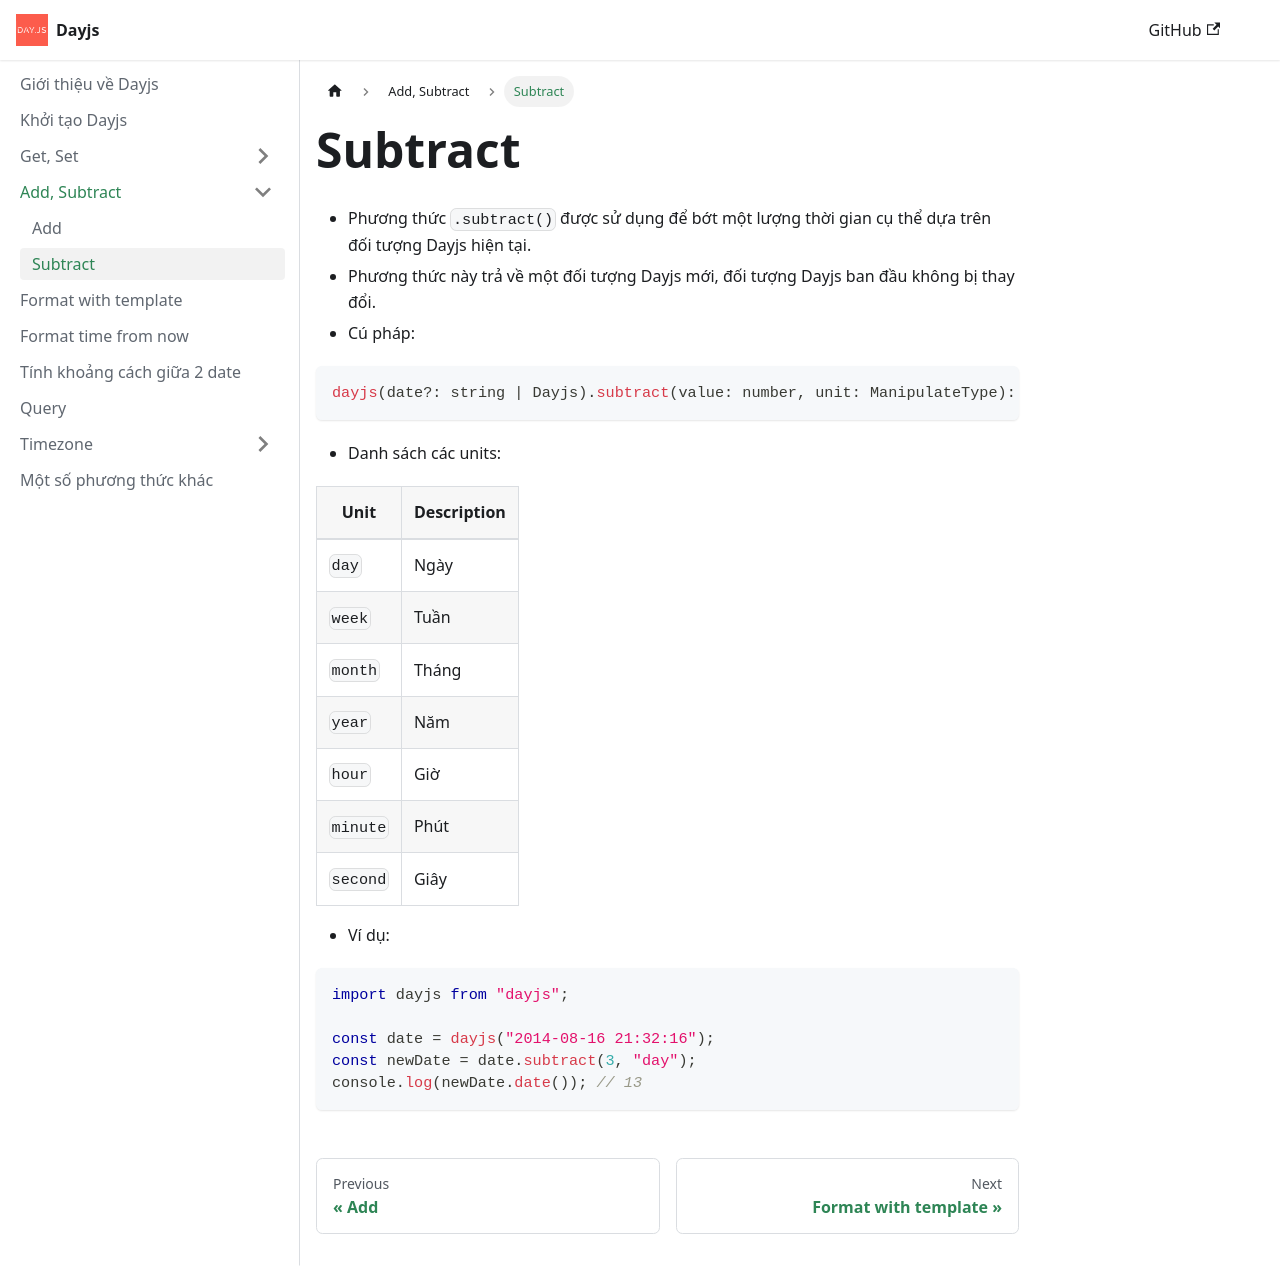

repository: nmc-docs/dayjs · page: add-subtract/subtract/index.html · generator: docusaurus

---
sidebar_position: 2
---

# Subtract

- Phương thức `.subtract()` được sử dụng để bớt một lượng thời gian cụ thể dựa trên đối tượng Dayjs hiện tại.
- Phương thức này trả về một đối tượng Dayjs mới, đối tượng Dayjs ban đầu không bị thay đổi.
- Cú pháp:

```ts
dayjs(date?: string | Dayjs).subtract(value: number, unit: ManipulateType): Dayjs
```

- Danh sách các units:

| Unit     | Description |
| -------- | ----------- |
| `day`    | Ngày        |
| `week`   | Tuần        |
| `month`  | Tháng       |
| `year`   | Năm         |
| `hour`   | Giờ         |
| `minute` | Phút        |
| `second` | Giây        |

- Ví dụ:

```ts
import dayjs from "dayjs";

const date = dayjs("2014-08-16 21:32:16");
const newDate = date.subtract(3, "day");
console.log(newDate.date()); // 13
```
